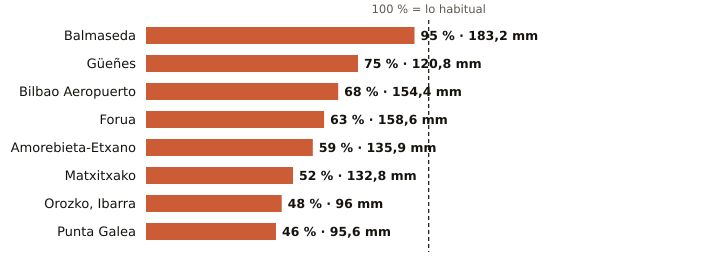

Data behind this chart, as committed beside it:
estacion, provincia, indicativo, mm_otono, referencia_mm, pct, periodo_referencia, hasta, hora
Balmaseda, Bizkaia, 1078C, 183.2, 193.0, 95, 2009-2025, 2026-11-06, 11
Güeñes, Bizkaia, 1078I, 120.8, 162.1, 75, 1997-2025, 2026-11-06, 12
Bilbao Aeropuerto, Bizkaia, 1082, 154.4, 225.5, 68, 1991-2020, 2026-11-06, 12
Forua, Bizkaia, 1056K, 158.6, 253.4, 63, 2009-2025, 2026-11-06, 12
Amorebieta-Etxano, Bizkaia, 1074C, 135.9, 229.1, 59, 2009-2025, 2026-11-06, 12
Matxitxako, Bizkaia, 1057B, 132.8, 255.2, 52, 1991-2020, 2026-11-06, 12
Orozko, Ibarra, Bizkaia, 1064L, 96.0, 201.3, 48, 2010-2025, 2026-11-06, 12
Punta Galea, Bizkaia, 1059X, 95.6, 209.6, 46, 2005-2025, 2026-11-06, 12
